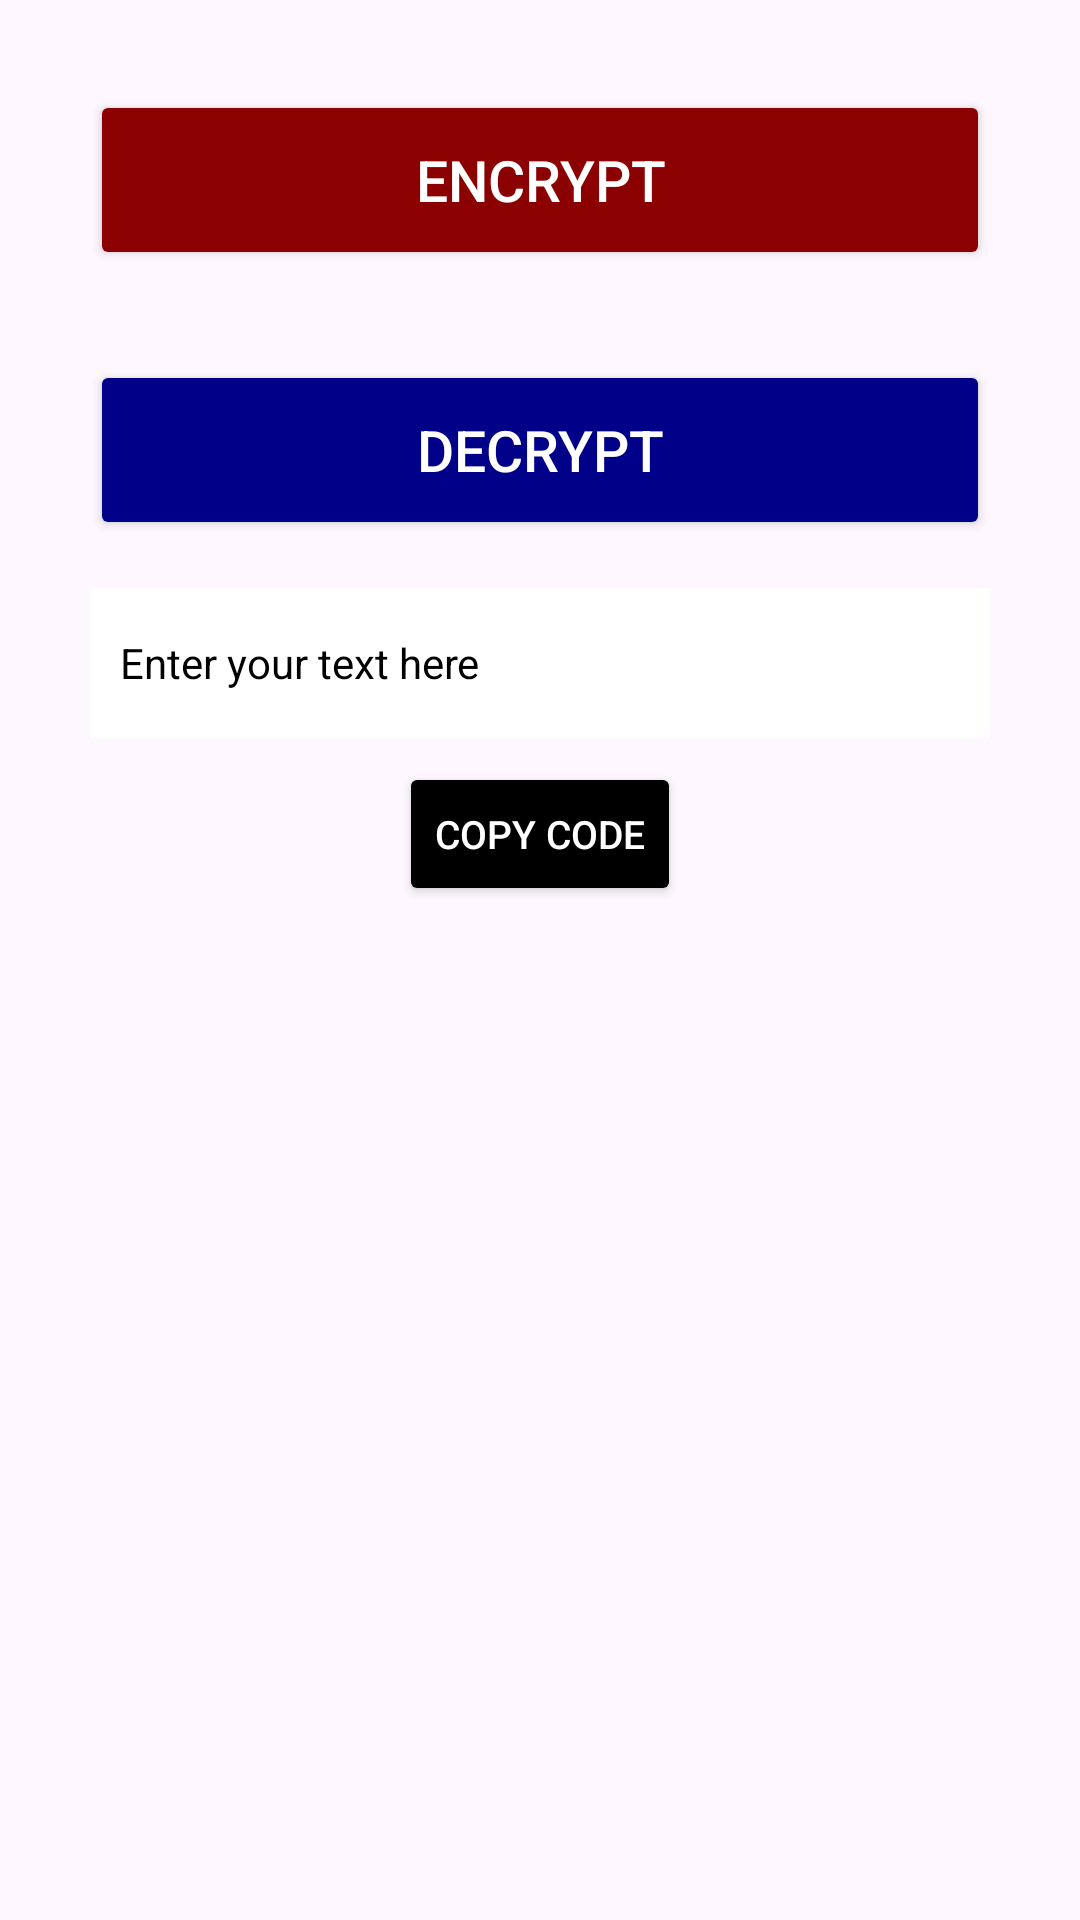

The Android layout XML behind this screen, and the referenced resources:
<!-- AndroidManifest.xml: application theme Theme.PhotoCryptography -->
<!-- res/layout/activity_photo_cryptography.xml -->
<?xml version="1.0" encoding="utf-8"?>
<androidx.constraintlayout.widget.ConstraintLayout xmlns:android="http://schemas.android.com/apk/res/android"
    xmlns:app="http://schemas.android.com/apk/res-auto"
    xmlns:tools="http://schemas.android.com/tools"
    android:layout_width="match_parent"
    android:layout_height="match_parent"
    android:fitsSystemWindows="true"
    tools:context=".PhotoCryptography">


    <ImageView
        android:id="@+id/imgView"
        android:layout_width="200dp"
        android:layout_height="300dp"
        android:layout_marginBottom="30dp"
        android:elevation="5dp"
        android:src="@drawable/gal"
        app:layout_constraintBottom_toBottomOf="parent"
        app:layout_constraintEnd_toEndOf="parent"
        app:layout_constraintStart_toStartOf="parent"></ImageView>


    <Button
        android:id="@+id/enc_btn"
        android:layout_width="match_parent"
        android:layout_height="60dp"
        android:layout_marginHorizontal="30dp"
        android:layout_marginTop="30dp"
        android:backgroundTint="#8b0000"
        android:text="Encrypt"
        android:textColor="#ffffff"
        android:textSize="19sp"
        app:layout_constraintEnd_toEndOf="parent"
        app:layout_constraintStart_toStartOf="parent"
        app:layout_constraintTop_toTopOf="parent"></Button>

    <Button
        android:id="@+id/dec_btn"
        android:layout_width="match_parent"
        android:layout_height="60dp"
        android:layout_marginHorizontal="30dp"
        android:layout_marginTop="30dp"
        android:backgroundTint="#000088"
        android:text="Decrypt"
        android:textColor="#ffffff"
        android:textSize="19sp"
        app:layout_constraintEnd_toEndOf="parent"
        app:layout_constraintStart_toStartOf="parent"
        app:layout_constraintTop_toBottomOf="@id/enc_btn"></Button>


    <ScrollView
        android:layout_width="0dp"
        android:layout_height="50dp"
        android:layout_marginStart="30dp"
        android:layout_marginTop="16dp"
        android:layout_marginEnd="30dp"
        android:layout_marginBottom="8dp"
        app:layout_constraintBottom_toTopOf="@id/copy_btn"
        app:layout_constraintEnd_toEndOf="parent"
        app:layout_constraintStart_toStartOf="parent"
        app:layout_constraintTop_toBottomOf="@id/dec_btn">


        <LinearLayout
            android:layout_width="match_parent"
            android:layout_height="wrap_content"
            android:orientation="vertical">


            <EditText
                android:id="@+id/enc_txt"
                android:layout_width="match_parent"
                android:layout_height="50dp"
                android:background="#ffffff"
                android:hint="Enter your text here"
                android:padding="10dp"
                android:textColor="#000000"
                android:textColorHint="#000000"
                android:textSize="14sp"></EditText>

        </LinearLayout>
    </ScrollView>

    <Button
        android:layout_width="wrap_content"
        android:layout_height="wrap_content"
        android:id="@+id/copy_btn"
        android:gravity="center"
        android:layout_marginHorizontal="38dp"
        android:layout_marginBottom="8dp"
        android:backgroundTint="#000000"
        android:text="Copy Code"
        android:textColor="#ffffff"
        android:textSize="13sp"
        app:layout_constraintBottom_toTopOf="@id/imgView"
        app:layout_constraintEnd_toEndOf="parent"
        app:layout_constraintStart_toStartOf="parent"
        android:onClick="copyCode"></Button>

</androidx.constraintlayout.widget.ConstraintLayout>
<!-- resources referenced by this layout -->
<resources>
  <style name="Theme.PhotoCryptography" parent="Base.Theme.PhotoCryptography" />
  <style name="Base.Theme.PhotoCryptography" parent="Theme.Material3.DayNight.NoActionBar">
          
          
      </style>
</resources>
